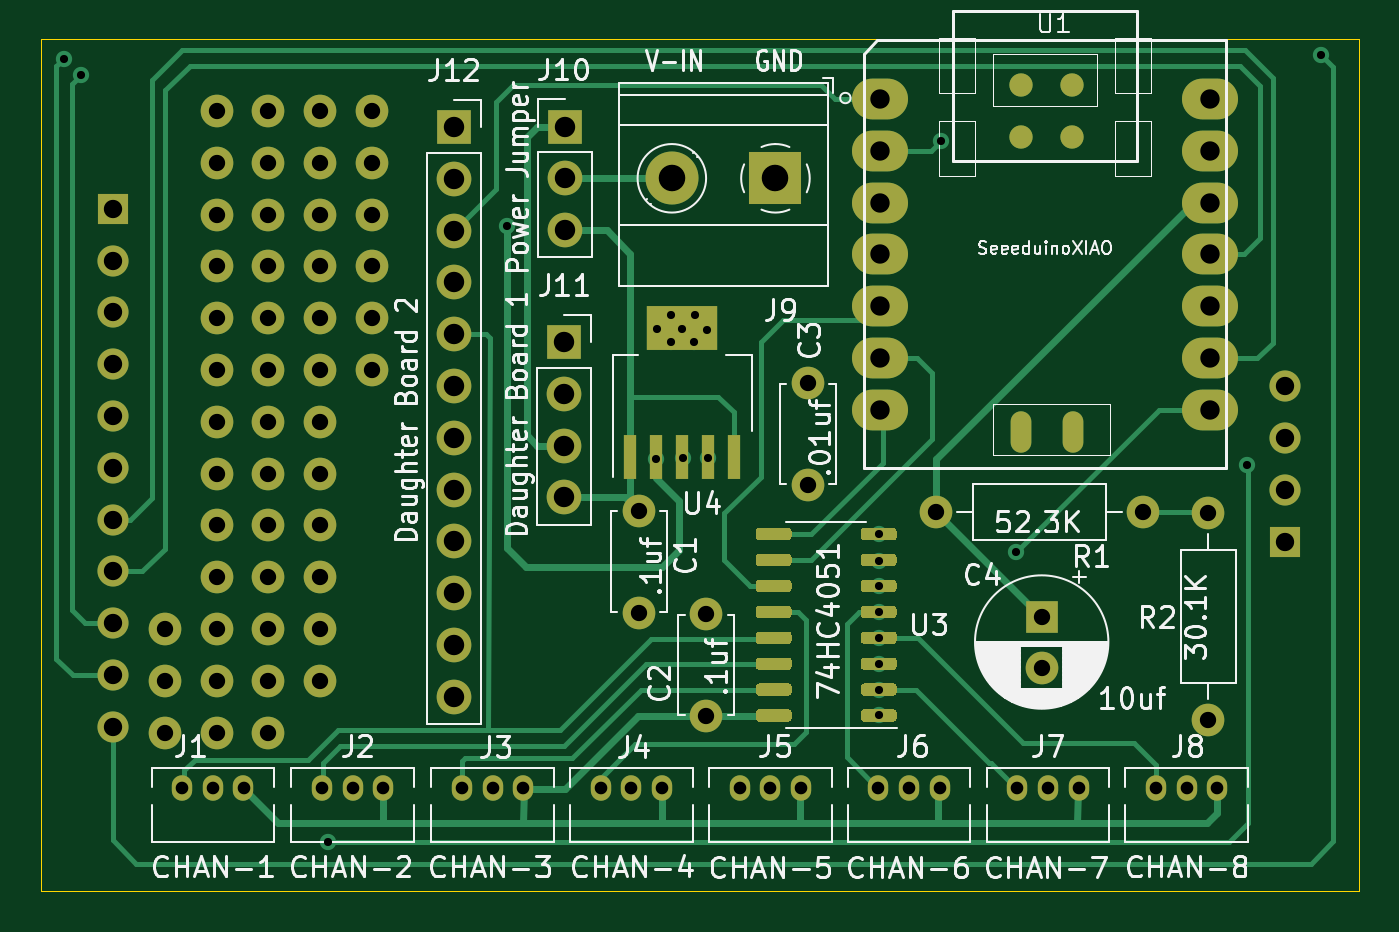
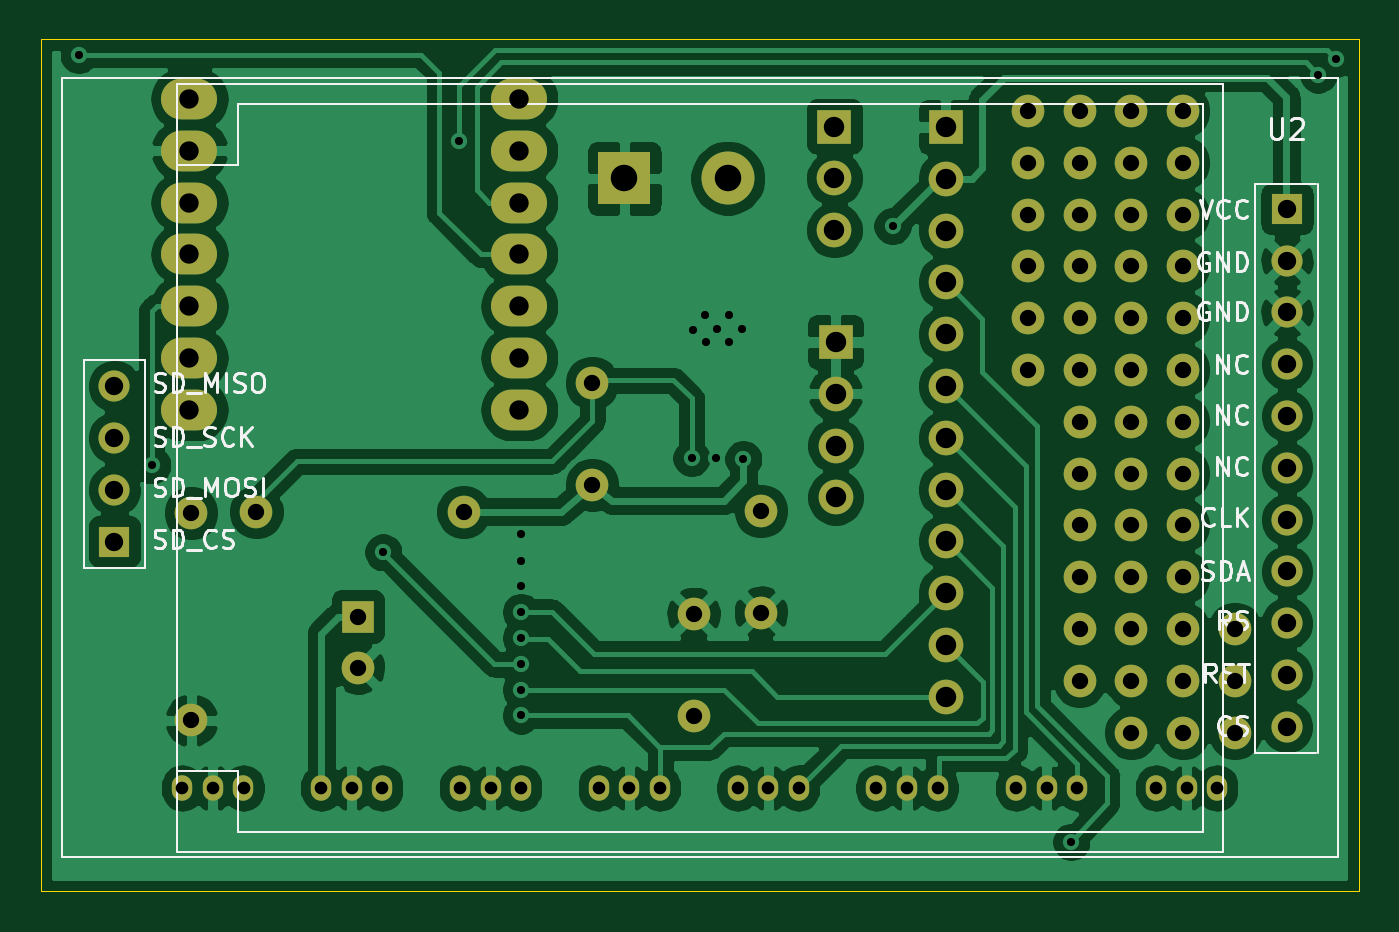
Circuit board: 11 layer files. Board 64.6 x 41.8 mm.
- bottom_copper: VoltageCurrentMeter-B_Cu.gbr (149548 bytes)
- bottom_mask: VoltageCurrentMeter-B_Mask.gbr (5952 bytes)
- paste: VoltageCurrentMeter-B_Paste.gbr (520 bytes)
- bottom_silk: VoltageCurrentMeter-B_SilkS.gbr (18291 bytes)
- outline: VoltageCurrentMeter-Edge_Cuts.gbr (750 bytes)
- top_copper: VoltageCurrentMeter-F_Cu.gbr (27355 bytes)
- top_mask: VoltageCurrentMeter-F_Mask.gbr (11820 bytes)
- paste: VoltageCurrentMeter-F_Paste.gbr (6405 bytes)
- top_silk: VoltageCurrentMeter-F_SilkS.gbr (61711 bytes)
- drill: VoltageCurrentMeter-NPTH.drl (326 bytes)
- drill: VoltageCurrentMeter-PTH.drl (2721 bytes)

=== bottom_copper: VoltageCurrentMeter-B_Cu.gbr (149548 bytes, source omitted) ===
=== bottom_mask: VoltageCurrentMeter-B_Mask.gbr (5952 bytes, source omitted) ===
=== paste: VoltageCurrentMeter-B_Paste.gbr ===
%TF.GenerationSoftware,KiCad,Pcbnew,5.1.10-88a1d61d58~90~ubuntu20.04.1*%
%TF.CreationDate,2021-09-12T20:39:34-04:00*%
%TF.ProjectId,VoltageCurrentMeter,566f6c74-6167-4654-9375-7272656e744d,rev?*%
%TF.SameCoordinates,Original*%
%TF.FileFunction,Paste,Bot*%
%TF.FilePolarity,Positive*%
%FSLAX46Y46*%
G04 Gerber Fmt 4.6, Leading zero omitted, Abs format (unit mm)*
G04 Created by KiCad (PCBNEW 5.1.10-88a1d61d58~90~ubuntu20.04.1) date 2021-09-12 20:39:34*
%MOMM*%
%LPD*%
G01*
G04 APERTURE LIST*
G04 APERTURE END LIST*
M02*

=== bottom_silk: VoltageCurrentMeter-B_SilkS.gbr (18291 bytes, source omitted) ===
=== outline: VoltageCurrentMeter-Edge_Cuts.gbr ===
%TF.GenerationSoftware,KiCad,Pcbnew,5.1.10-88a1d61d58~90~ubuntu20.04.1*%
%TF.CreationDate,2021-09-12T20:39:34-04:00*%
%TF.ProjectId,VoltageCurrentMeter,566f6c74-6167-4654-9375-7272656e744d,rev?*%
%TF.SameCoordinates,Original*%
%TF.FileFunction,Profile,NP*%
%FSLAX46Y46*%
G04 Gerber Fmt 4.6, Leading zero omitted, Abs format (unit mm)*
G04 Created by KiCad (PCBNEW 5.1.10-88a1d61d58~90~ubuntu20.04.1) date 2021-09-12 20:39:34*
%MOMM*%
%LPD*%
G01*
G04 APERTURE LIST*
%TA.AperFunction,Profile*%
%ADD10C,0.050000*%
%TD*%
G04 APERTURE END LIST*
D10*
X50241200Y-123748800D02*
X50241200Y-81991200D01*
X114858800Y-123748800D02*
X50241200Y-123748800D01*
X114858800Y-81991200D02*
X114858800Y-123748800D01*
X50241200Y-81991200D02*
X114858800Y-81991200D01*
M02*

=== top_copper: VoltageCurrentMeter-F_Cu.gbr (27355 bytes, source omitted) ===
=== top_mask: VoltageCurrentMeter-F_Mask.gbr (11820 bytes, source omitted) ===
=== paste: VoltageCurrentMeter-F_Paste.gbr (6405 bytes, source omitted) ===
=== top_silk: VoltageCurrentMeter-F_SilkS.gbr (61711 bytes, source omitted) ===
=== drill: VoltageCurrentMeter-NPTH.drl ===
M48
; DRILL file {KiCad 5.1.10-88a1d61d58~90~ubuntu20.04.1} date Sun Sep 12 20:39:40 2021
; FORMAT={-:-/ absolute / inch / decimal}
; #@! TF.CreationDate,2021-09-12T20:39:40-04:00
; #@! TF.GenerationSoftware,Kicad,Pcbnew,5.1.10-88a1d61d58~90~ubuntu20.04.1
; #@! TF.FileFunction,NonPlated,1,2,NPTH
FMAT,2
INCH
%
G90
G05
T0
M30

=== drill: VoltageCurrentMeter-PTH.drl ===
M48
; DRILL file {KiCad 5.1.10-88a1d61d58~90~ubuntu20.04.1} date Sun Sep 12 20:39:40 2021
; FORMAT={-:-/ absolute / inch / decimal}
; #@! TF.CreationDate,2021-09-12T20:39:40-04:00
; #@! TF.GenerationSoftware,Kicad,Pcbnew,5.1.10-88a1d61d58~90~ubuntu20.04.1
; #@! TF.FileFunction,Plated,1,2,PTH
FMAT,2
INCH
T1C0.0157
T2C0.0244
T3C0.0315
T4C0.0354
T5C0.0374
T6C0.0394
T7C0.0512
%
G90
G05
T1
X2.022Y-3.266
X2.056Y-3.296
X2.533Y-4.777
X2.8779Y-3.5881
X3.166Y-4.038
X3.168Y-3.786
X3.194Y-3.76
X3.194Y-3.812
X3.216Y-3.786
X3.218Y-4.036
X3.238Y-3.812
X3.24Y-3.76
X3.264Y-3.788
X3.266Y-4.036
X3.595Y-4.333
X3.5954Y-4.383
X3.5954Y-4.483
X3.5954Y-4.533
X3.596Y-4.182
X3.596Y-4.234
X3.596Y-4.284
X3.596Y-4.434
X3.7154Y-3.424
X3.861Y-4.218
X4.307Y-4.05
X4.449Y-3.258
T2
X2.2509Y-4.6729
X2.31Y-4.6729
X2.3691Y-4.6729
X2.5209Y-4.6729
X2.58Y-4.6729
X2.6391Y-4.6729
X2.7909Y-4.6729
X2.85Y-4.6729
X2.9091Y-4.6729
X3.0589Y-4.6729
X3.118Y-4.6729
X3.1771Y-4.6729
X3.3269Y-4.6729
X3.386Y-4.6729
X3.4451Y-4.6729
X3.5949Y-4.6729
X3.654Y-4.6729
X3.7131Y-4.6729
X3.8629Y-4.6729
X3.922Y-4.6729
X3.9811Y-4.6729
X4.1309Y-4.6729
X4.19Y-4.6729
X4.2491Y-4.6729
T3
X2.217Y-4.366
X2.217Y-4.466
X2.217Y-4.566
X2.317Y-3.366
X2.317Y-3.466
X2.317Y-3.566
X2.317Y-3.666
X2.317Y-3.766
X2.317Y-3.866
X2.317Y-3.966
X2.317Y-4.066
X2.317Y-4.166
X2.317Y-4.266
X2.317Y-4.366
X2.317Y-4.466
X2.317Y-4.566
X2.417Y-3.366
X2.417Y-3.466
X2.417Y-3.566
X2.417Y-3.666
X2.417Y-3.766
X2.417Y-3.866
X2.417Y-3.966
X2.417Y-4.066
X2.417Y-4.166
X2.417Y-4.266
X2.417Y-4.366
X2.417Y-4.466
X2.417Y-4.566
X2.517Y-3.366
X2.517Y-3.466
X2.517Y-3.566
X2.517Y-3.666
X2.517Y-3.766
X2.517Y-3.866
X2.517Y-3.966
X2.517Y-4.066
X2.517Y-4.166
X2.517Y-4.266
X2.517Y-4.366
X2.517Y-4.466
X2.617Y-3.366
X2.617Y-3.466
X2.617Y-3.566
X2.617Y-3.666
X2.617Y-3.766
X2.617Y-3.866
X3.132Y-4.138
X3.132Y-4.3349
X3.262Y-4.3371
X3.262Y-4.534
X3.458Y-3.8911
X3.458Y-4.088
X3.706Y-4.14
X3.91Y-4.342
X3.91Y-4.4404
X4.106Y-4.14
X4.232Y-4.142
X4.232Y-4.542
T4
X2.1164Y-3.555
X2.1164Y-3.655
X2.1164Y-3.755
X2.1164Y-3.855
X2.1164Y-3.955
X2.1164Y-4.055
X2.1164Y-4.155
X2.1164Y-4.255
X2.1164Y-4.355
X2.1164Y-4.455
X2.1164Y-4.555
X4.3802Y-3.8972
X4.3802Y-3.9972
X4.3802Y-4.0972
X4.3802Y-4.1972
T5
X3.5988Y-3.3427
X3.5988Y-3.4427
X3.5988Y-3.5427
X3.5988Y-3.6427
X3.5988Y-3.7427
X3.5988Y-3.8427
X3.5988Y-3.9427
X4.2352Y-3.3427
X4.2352Y-3.4427
X4.2352Y-3.5427
X4.2352Y-3.6427
X4.2352Y-3.7427
X4.2352Y-3.8427
X4.2352Y-3.9427
T6
X2.775Y-3.397
X2.775Y-3.497
X2.775Y-3.597
X2.775Y-3.697
X2.775Y-3.797
X2.775Y-3.897
X2.775Y-3.997
X2.775Y-4.097
X2.775Y-4.197
X2.775Y-4.297
X2.775Y-4.397
X2.775Y-4.497
X2.988Y-3.812
X2.988Y-3.912
X2.988Y-4.012
X2.988Y-4.112
X2.99Y-3.396
X2.99Y-3.496
X2.99Y-3.596
T7
X3.196Y-3.496
X3.396Y-3.496
T0
M30
